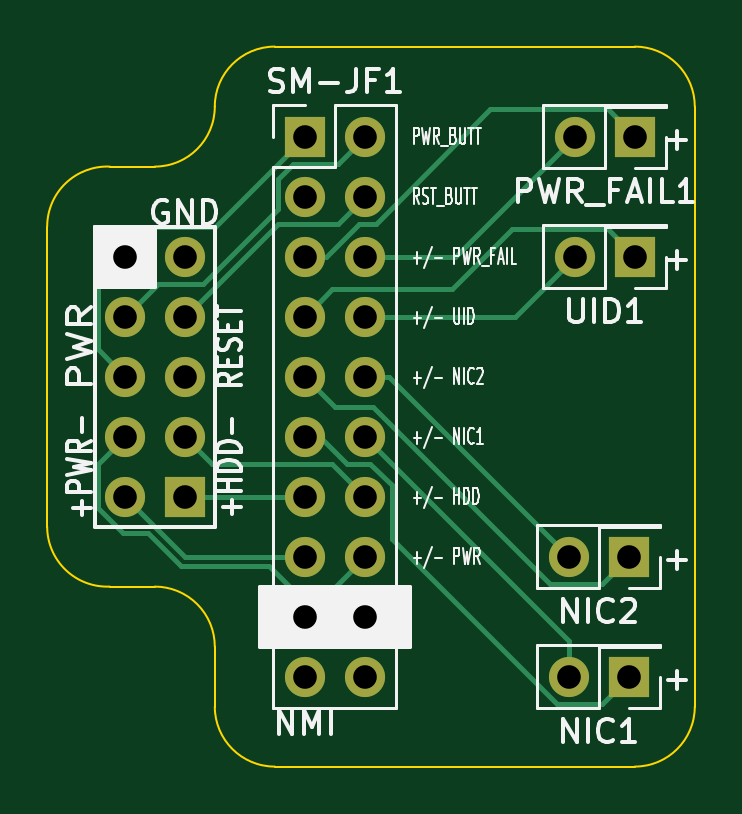
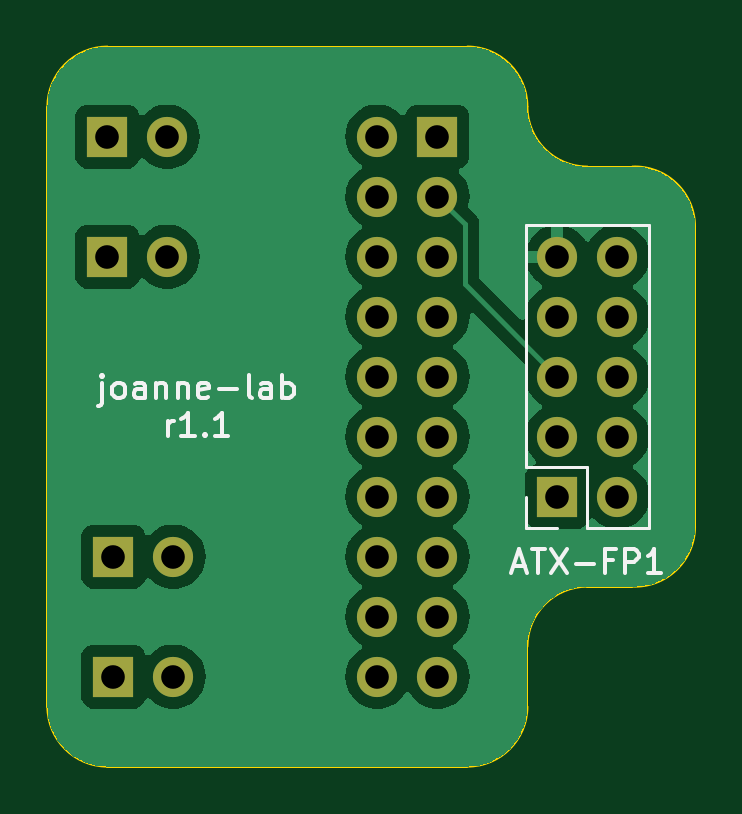
Circuit board: 11 layer files. Board 27.4 x 30.5 mm.
- bottom_copper: supermicro-ATX-PCB-B_Cu.gbr (43736 bytes)
- bottom_mask: supermicro-ATX-PCB-B_Mask.gbr (1670 bytes)
- paste: supermicro-ATX-PCB-B_Paste.gbr (475 bytes)
- bottom_silk: supermicro-ATX-PCB-B_Silkscreen.gbr (7995 bytes)
- outline: supermicro-ATX-PCB-Edge_Cuts.gbr (1461 bytes)
- top_copper: supermicro-ATX-PCB-F_Cu.gbr (6827 bytes)
- top_mask: supermicro-ATX-PCB-F_Mask.gbr (1670 bytes)
- paste: supermicro-ATX-PCB-F_Paste.gbr (475 bytes)
- top_silk: supermicro-ATX-PCB-F_Silkscreen.gbr (34935 bytes)
- drill: supermicro-ATX-PCB-NPTH.drl (289 bytes)
- drill: supermicro-ATX-PCB-PTH.drl (734 bytes)

=== bottom_copper: supermicro-ATX-PCB-B_Cu.gbr (43736 bytes, source omitted) ===
=== bottom_mask: supermicro-ATX-PCB-B_Mask.gbr ===
%TF.GenerationSoftware,KiCad,Pcbnew,7.0.9-1.fc39*%
%TF.CreationDate,2023-12-29T10:13:10-08:00*%
%TF.ProjectId,supermicro-ATX-PCB,73757065-726d-4696-9372-6f2d4154582d,rev?*%
%TF.SameCoordinates,Original*%
%TF.FileFunction,Soldermask,Bot*%
%TF.FilePolarity,Negative*%
%FSLAX46Y46*%
G04 Gerber Fmt 4.6, Leading zero omitted, Abs format (unit mm)*
G04 Created by KiCad (PCBNEW 7.0.9-1.fc39) date 2023-12-29 10:13:10*
%MOMM*%
%LPD*%
G01*
G04 APERTURE LIST*
%ADD10R,1.700000X1.700000*%
%ADD11O,1.700000X1.700000*%
G04 APERTURE END LIST*
D10*
%TO.C,UID1*%
X123190000Y-68580000D03*
D11*
X120650000Y-68580000D03*
%TD*%
D10*
%TO.C,PWR_FAIL1*%
X123190000Y-63500000D03*
D11*
X120650000Y-63500000D03*
%TD*%
D10*
%TO.C,NIC2*%
X122936000Y-81280000D03*
D11*
X120396000Y-81280000D03*
%TD*%
D10*
%TO.C,SM-JF1*%
X109220000Y-63500000D03*
D11*
X111760000Y-63500000D03*
X109220000Y-66040000D03*
X111760000Y-66040000D03*
X109220000Y-68580000D03*
X111760000Y-68580000D03*
X109220000Y-71120000D03*
X111760000Y-71120000D03*
X109220000Y-73660000D03*
X111760000Y-73660000D03*
X109220000Y-76200000D03*
X111760000Y-76200000D03*
X109220000Y-78740000D03*
X111760000Y-78740000D03*
X109220000Y-81280000D03*
X111760000Y-81280000D03*
X109220000Y-83820000D03*
X111760000Y-83820000D03*
X109220000Y-86360000D03*
X111760000Y-86360000D03*
%TD*%
D10*
%TO.C,NIC1*%
X122936000Y-86360000D03*
D11*
X120396000Y-86360000D03*
%TD*%
D10*
%TO.C,ATX-FP1*%
X104140000Y-78740000D03*
D11*
X101600000Y-78740000D03*
X104140000Y-76200000D03*
X101600000Y-76200000D03*
X104140000Y-73660000D03*
X101600000Y-73660000D03*
X104140000Y-71120000D03*
X101600000Y-71120000D03*
X104140000Y-68580000D03*
X101600000Y-68580000D03*
%TD*%
M02*

=== paste: supermicro-ATX-PCB-B_Paste.gbr ===
%TF.GenerationSoftware,KiCad,Pcbnew,7.0.9-1.fc39*%
%TF.CreationDate,2023-12-29T10:13:10-08:00*%
%TF.ProjectId,supermicro-ATX-PCB,73757065-726d-4696-9372-6f2d4154582d,rev?*%
%TF.SameCoordinates,Original*%
%TF.FileFunction,Paste,Bot*%
%TF.FilePolarity,Positive*%
%FSLAX46Y46*%
G04 Gerber Fmt 4.6, Leading zero omitted, Abs format (unit mm)*
G04 Created by KiCad (PCBNEW 7.0.9-1.fc39) date 2023-12-29 10:13:10*
%MOMM*%
%LPD*%
G01*
G04 APERTURE LIST*
G04 APERTURE END LIST*
M02*

=== bottom_silk: supermicro-ATX-PCB-B_Silkscreen.gbr (7995 bytes, source omitted) ===
=== outline: supermicro-ATX-PCB-Edge_Cuts.gbr ===
%TF.GenerationSoftware,KiCad,Pcbnew,7.0.9-1.fc39*%
%TF.CreationDate,2023-12-29T10:13:10-08:00*%
%TF.ProjectId,supermicro-ATX-PCB,73757065-726d-4696-9372-6f2d4154582d,rev?*%
%TF.SameCoordinates,Original*%
%TF.FileFunction,Profile,NP*%
%FSLAX46Y46*%
G04 Gerber Fmt 4.6, Leading zero omitted, Abs format (unit mm)*
G04 Created by KiCad (PCBNEW 7.0.9-1.fc39) date 2023-12-29 10:13:10*
%MOMM*%
%LPD*%
G01*
G04 APERTURE LIST*
%TA.AperFunction,Profile*%
%ADD10C,0.100000*%
%TD*%
G04 APERTURE END LIST*
D10*
X100965000Y-82550000D02*
X102870000Y-82550000D01*
X123190000Y-90170000D02*
G75*
G03*
X125730000Y-87630000I0J2540000D01*
G01*
X123190000Y-59690000D02*
X107950000Y-59690000D01*
X100965000Y-64770000D02*
X102870000Y-64770000D01*
X105410000Y-85090000D02*
X105410000Y-87630000D01*
X105410000Y-87630000D02*
G75*
G03*
X107950000Y-90170000I2540000J0D01*
G01*
X98313768Y-80010000D02*
G75*
G03*
X100965000Y-82549999I2542332J0D01*
G01*
X98316051Y-80010000D02*
X98316051Y-67310000D01*
X107950000Y-59690000D02*
G75*
G03*
X105410000Y-62230000I0J-2540000D01*
G01*
X125730000Y-62230000D02*
X125730000Y-87630000D01*
X102870000Y-64770000D02*
G75*
G03*
X105410000Y-62230000I0J2540000D01*
G01*
X105410000Y-85090000D02*
G75*
G03*
X102870000Y-82550000I-2540000J0D01*
G01*
X123190000Y-90170000D02*
X107950000Y-90170000D01*
X125730000Y-62230000D02*
G75*
G03*
X123190000Y-59690000I-2540000J0D01*
G01*
X100964998Y-64770054D02*
G75*
G03*
X98313716Y-67310000I-108998J-2539946D01*
G01*
M02*

=== top_copper: supermicro-ATX-PCB-F_Cu.gbr (6827 bytes, source omitted) ===
=== top_mask: supermicro-ATX-PCB-F_Mask.gbr ===
%TF.GenerationSoftware,KiCad,Pcbnew,7.0.9-1.fc39*%
%TF.CreationDate,2023-12-29T10:13:10-08:00*%
%TF.ProjectId,supermicro-ATX-PCB,73757065-726d-4696-9372-6f2d4154582d,rev?*%
%TF.SameCoordinates,Original*%
%TF.FileFunction,Soldermask,Top*%
%TF.FilePolarity,Negative*%
%FSLAX46Y46*%
G04 Gerber Fmt 4.6, Leading zero omitted, Abs format (unit mm)*
G04 Created by KiCad (PCBNEW 7.0.9-1.fc39) date 2023-12-29 10:13:10*
%MOMM*%
%LPD*%
G01*
G04 APERTURE LIST*
%ADD10R,1.700000X1.700000*%
%ADD11O,1.700000X1.700000*%
G04 APERTURE END LIST*
D10*
%TO.C,UID1*%
X123190000Y-68580000D03*
D11*
X120650000Y-68580000D03*
%TD*%
D10*
%TO.C,PWR_FAIL1*%
X123190000Y-63500000D03*
D11*
X120650000Y-63500000D03*
%TD*%
D10*
%TO.C,NIC2*%
X122936000Y-81280000D03*
D11*
X120396000Y-81280000D03*
%TD*%
D10*
%TO.C,SM-JF1*%
X109220000Y-63500000D03*
D11*
X111760000Y-63500000D03*
X109220000Y-66040000D03*
X111760000Y-66040000D03*
X109220000Y-68580000D03*
X111760000Y-68580000D03*
X109220000Y-71120000D03*
X111760000Y-71120000D03*
X109220000Y-73660000D03*
X111760000Y-73660000D03*
X109220000Y-76200000D03*
X111760000Y-76200000D03*
X109220000Y-78740000D03*
X111760000Y-78740000D03*
X109220000Y-81280000D03*
X111760000Y-81280000D03*
X109220000Y-83820000D03*
X111760000Y-83820000D03*
X109220000Y-86360000D03*
X111760000Y-86360000D03*
%TD*%
D10*
%TO.C,NIC1*%
X122936000Y-86360000D03*
D11*
X120396000Y-86360000D03*
%TD*%
D10*
%TO.C,ATX-FP1*%
X104140000Y-78740000D03*
D11*
X101600000Y-78740000D03*
X104140000Y-76200000D03*
X101600000Y-76200000D03*
X104140000Y-73660000D03*
X101600000Y-73660000D03*
X104140000Y-71120000D03*
X101600000Y-71120000D03*
X104140000Y-68580000D03*
X101600000Y-68580000D03*
%TD*%
M02*

=== paste: supermicro-ATX-PCB-F_Paste.gbr ===
%TF.GenerationSoftware,KiCad,Pcbnew,7.0.9-1.fc39*%
%TF.CreationDate,2023-12-29T10:13:10-08:00*%
%TF.ProjectId,supermicro-ATX-PCB,73757065-726d-4696-9372-6f2d4154582d,rev?*%
%TF.SameCoordinates,Original*%
%TF.FileFunction,Paste,Top*%
%TF.FilePolarity,Positive*%
%FSLAX46Y46*%
G04 Gerber Fmt 4.6, Leading zero omitted, Abs format (unit mm)*
G04 Created by KiCad (PCBNEW 7.0.9-1.fc39) date 2023-12-29 10:13:10*
%MOMM*%
%LPD*%
G01*
G04 APERTURE LIST*
G04 APERTURE END LIST*
M02*

=== top_silk: supermicro-ATX-PCB-F_Silkscreen.gbr (34935 bytes, source omitted) ===
=== drill: supermicro-ATX-PCB-NPTH.drl ===
M48
; DRILL file {KiCad 7.0.9-1.fc39} date Fri 29 Dec 2023 10:13:12 AM PST
; FORMAT={-:-/ absolute / inch / decimal}
; #@! TF.CreationDate,2023-12-29T10:13:12-08:00
; #@! TF.GenerationSoftware,Kicad,Pcbnew,7.0.9-1.fc39
; #@! TF.FileFunction,NonPlated,1,2,NPTH
FMAT,2
INCH
%
G90
G05
T0
M30

=== drill: supermicro-ATX-PCB-PTH.drl ===
M48
; DRILL file {KiCad 7.0.9-1.fc39} date Fri 29 Dec 2023 10:13:12 AM PST
; FORMAT={-:-/ absolute / inch / decimal}
; #@! TF.CreationDate,2023-12-29T10:13:12-08:00
; #@! TF.GenerationSoftware,Kicad,Pcbnew,7.0.9-1.fc39
; #@! TF.FileFunction,Plated,1,2,PTH
FMAT,2
INCH
; #@! TA.AperFunction,Plated,PTH,ComponentDrill
T1C0.0394
%
G90
G05
T1
X4.0Y-2.7
X4.0Y-2.8
X4.0Y-2.9
X4.0Y-3.0
X4.0Y-3.1
X4.1Y-2.7
X4.1Y-2.8
X4.1Y-2.9
X4.1Y-3.0
X4.1Y-3.1
X4.3Y-2.5
X4.3Y-2.6
X4.3Y-2.7
X4.3Y-2.8
X4.3Y-2.9
X4.3Y-3.0
X4.3Y-3.1
X4.3Y-3.2
X4.3Y-3.3
X4.3Y-3.4
X4.4Y-2.5
X4.4Y-2.6
X4.4Y-2.7
X4.4Y-2.8
X4.4Y-2.9
X4.4Y-3.0
X4.4Y-3.1
X4.4Y-3.2
X4.4Y-3.3
X4.4Y-3.4
X4.74Y-3.2
X4.74Y-3.4
X4.75Y-2.5
X4.75Y-2.7
X4.84Y-3.2
X4.84Y-3.4
X4.85Y-2.5
X4.85Y-2.7
T0
M30

